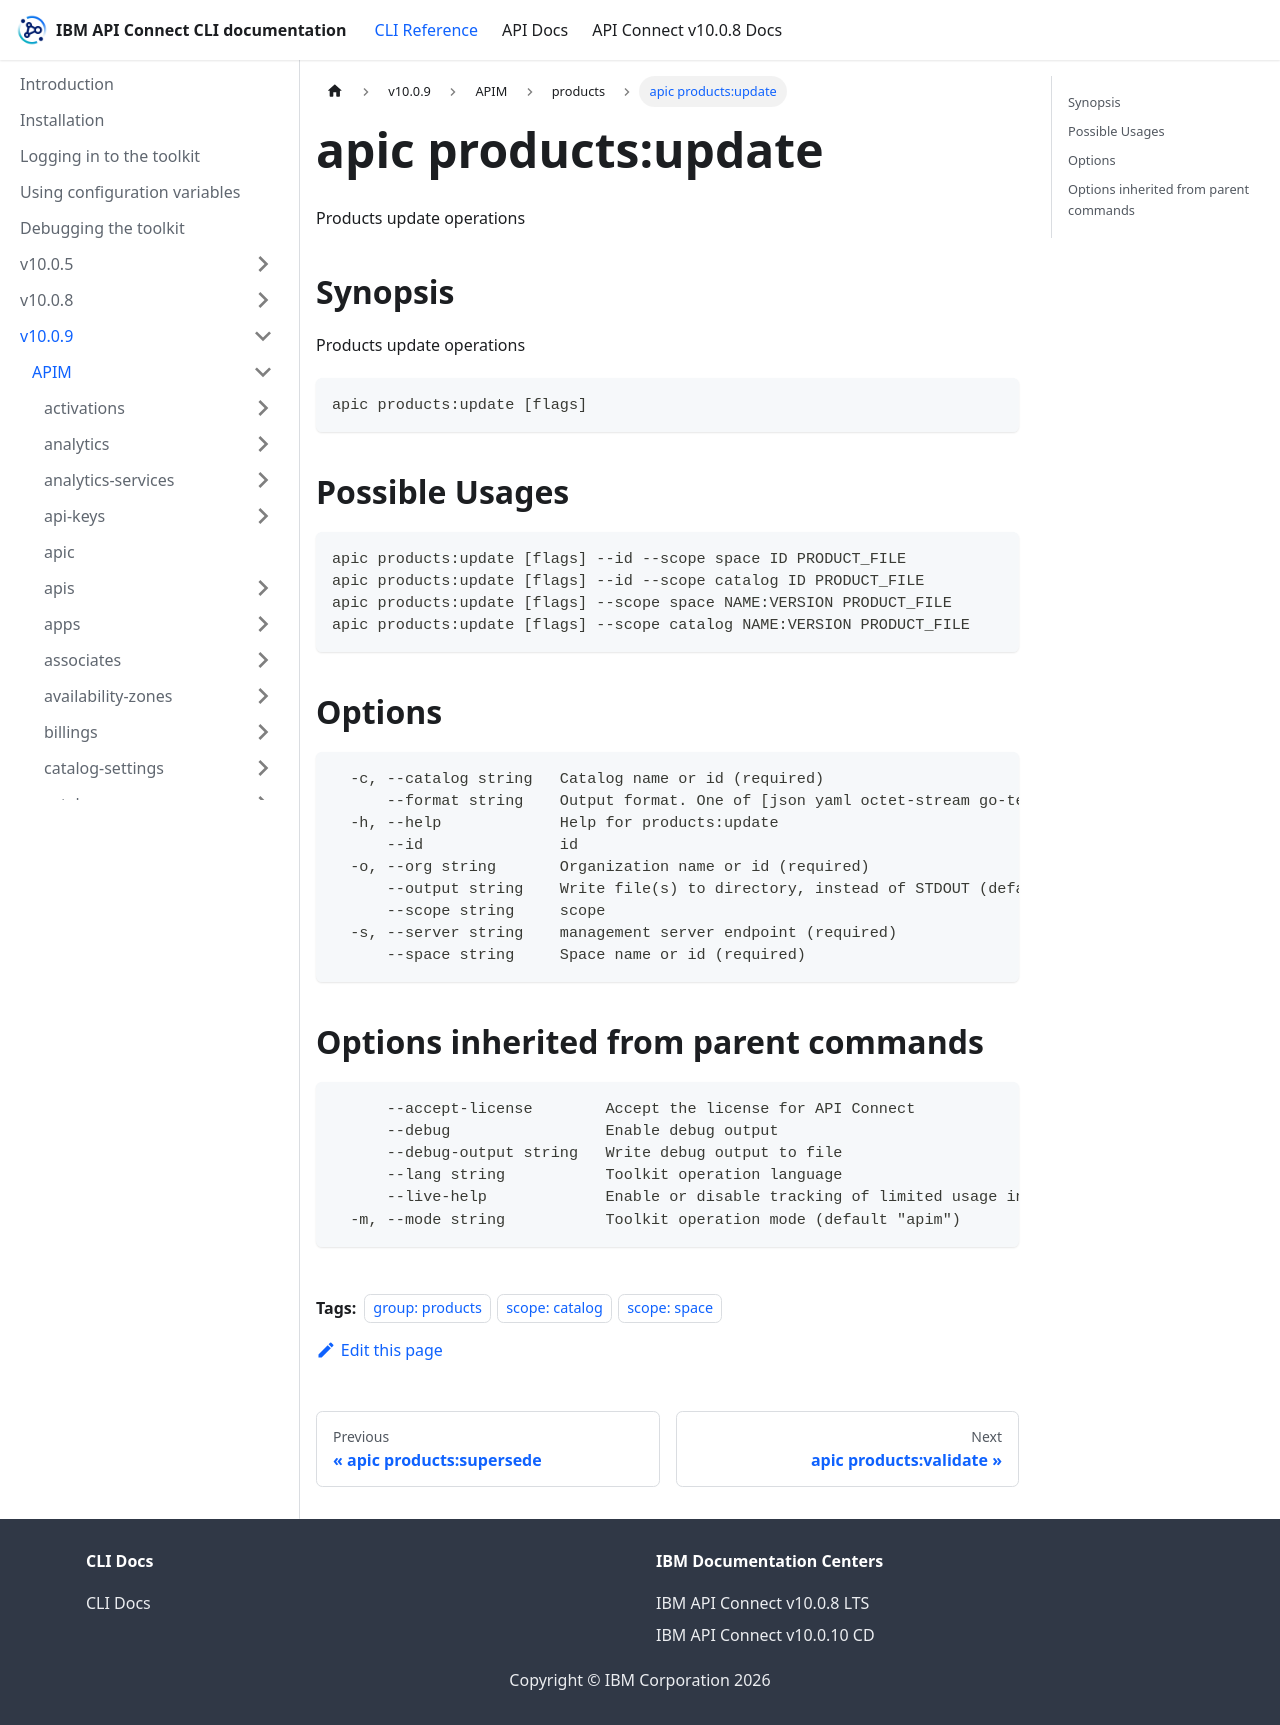

repository: ibm-apiconnect/clidocs · page: docs/v1009/apim/products/apic_products_update.html · generator: docusaurus

---
tags:
- "group: products"
- "scope: catalog"
- "scope: space"
---
# apic products:update

Products update operations

## Synopsis

Products update operations

```
apic products:update [flags]
```

## Possible Usages

```
apic products:update [flags] --id --scope space ID PRODUCT_FILE
apic products:update [flags] --id --scope catalog ID PRODUCT_FILE
apic products:update [flags] --scope space NAME:VERSION PRODUCT_FILE
apic products:update [flags] --scope catalog NAME:VERSION PRODUCT_FILE
```

## Options

```
  -c, --catalog string   Catalog name or id (required)
      --format string    Output format. One of [json yaml octet-stream go-template=... go-template-file=...], defaults to yaml.
  -h, --help             Help for products:update
      --id               id
  -o, --org string       Organization name or id (required)
      --output string    Write file(s) to directory, instead of STDOUT (default "-")
      --scope string     scope
  -s, --server string    management server endpoint (required)
      --space string     Space name or id (required)
```

## Options inherited from parent commands

```
      --accept-license        Accept the license for API Connect
      --debug                 Enable debug output
      --debug-output string   Write debug output to file
      --lang string           Toolkit operation language
      --live-help             Enable or disable tracking of limited usage information
  -m, --mode string           Toolkit operation mode (default "apim")
```
